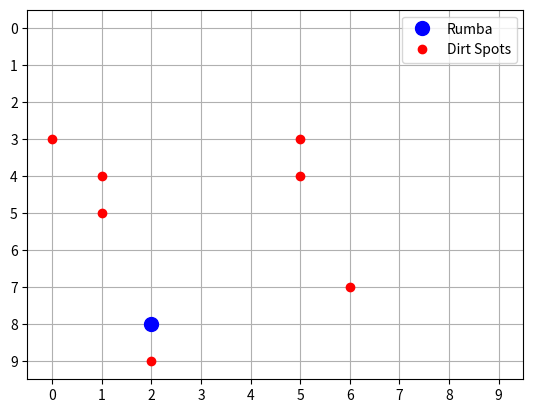
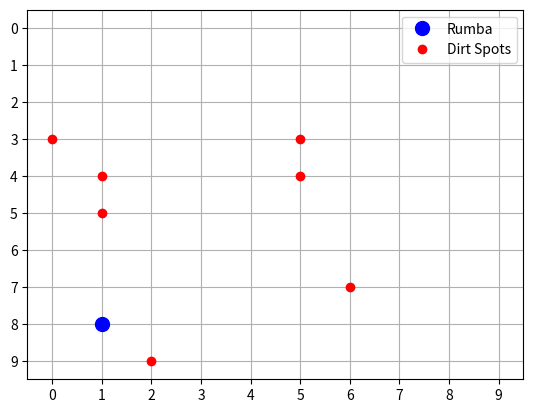
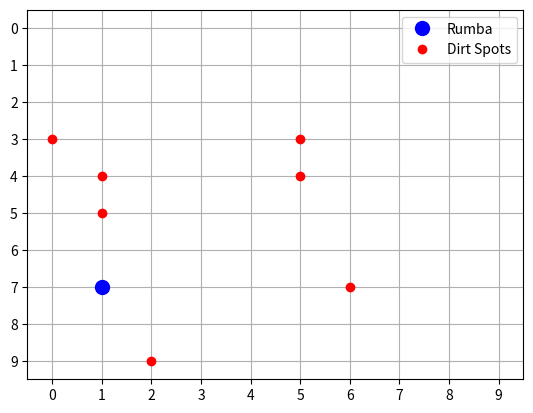
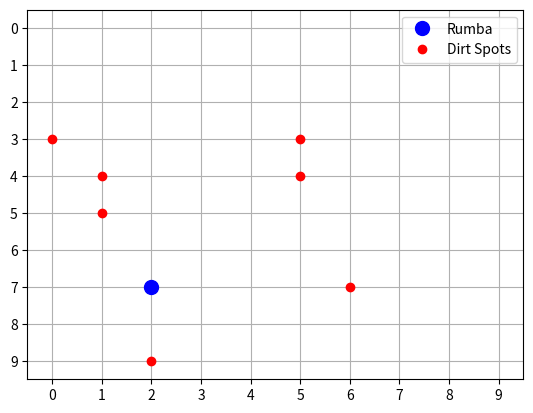
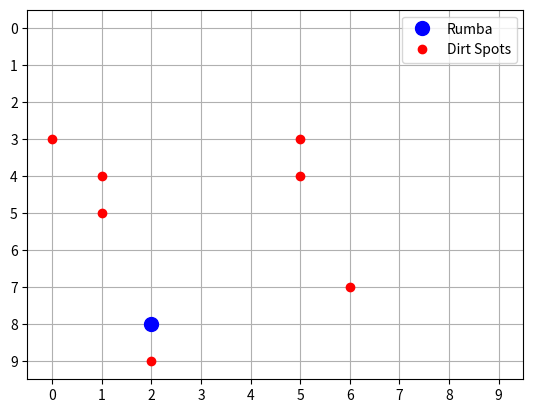
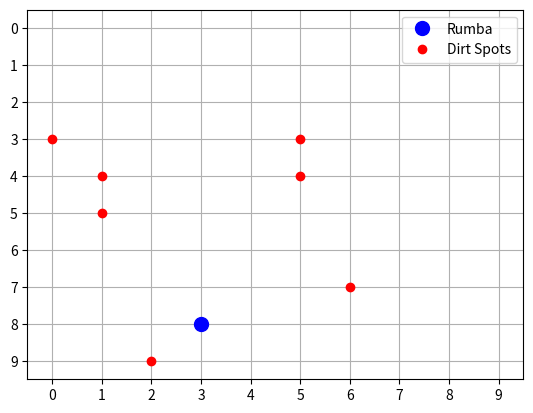
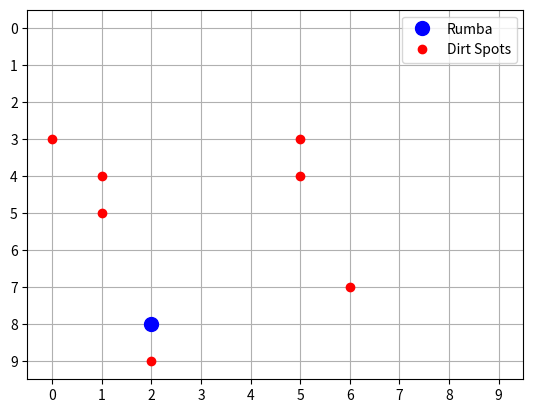
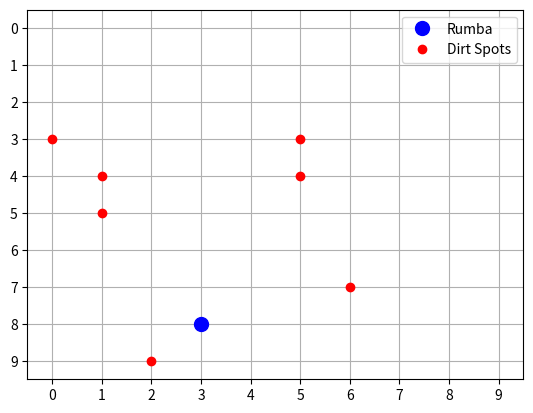
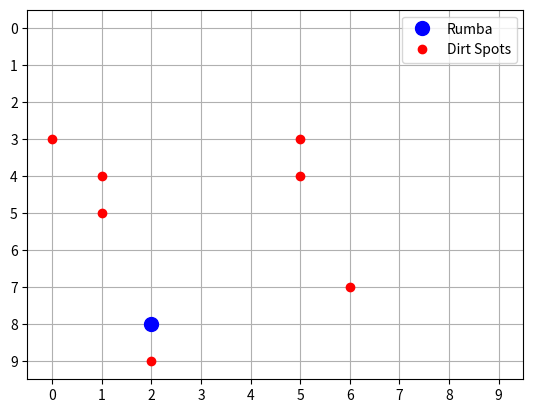
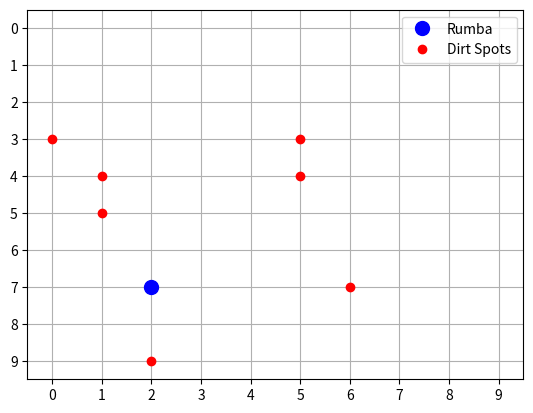
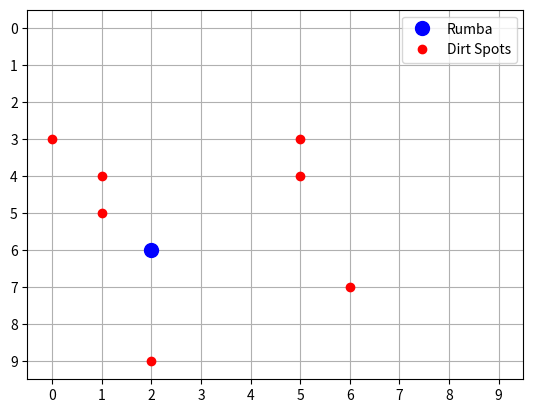
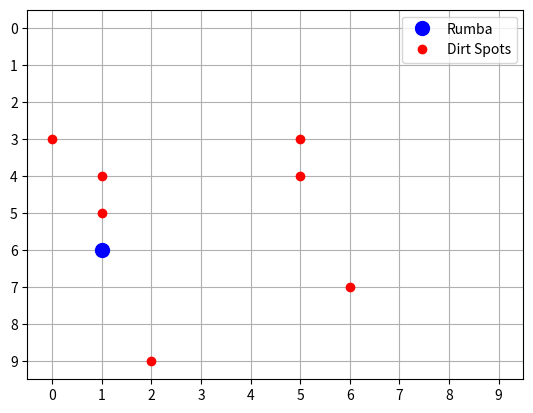
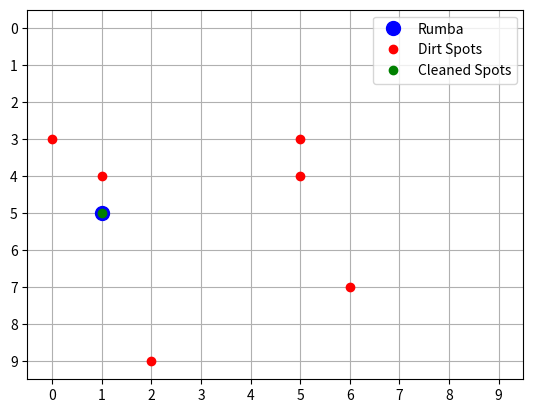
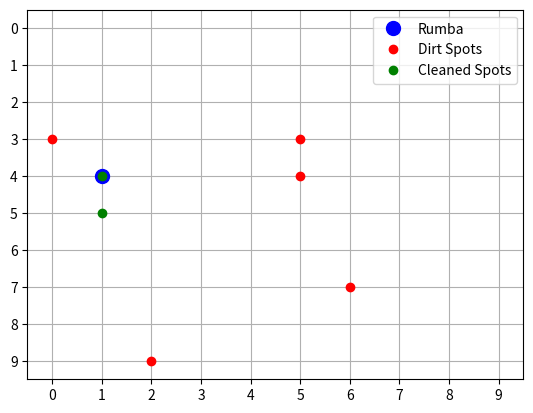
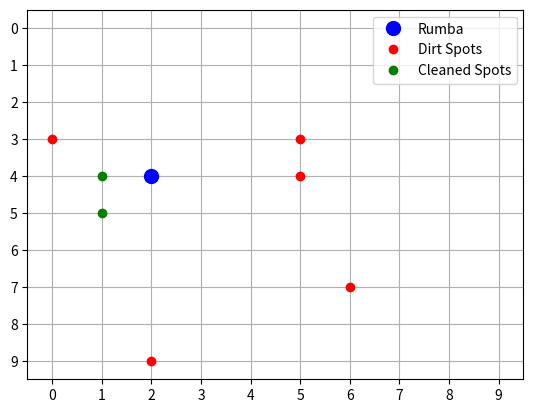
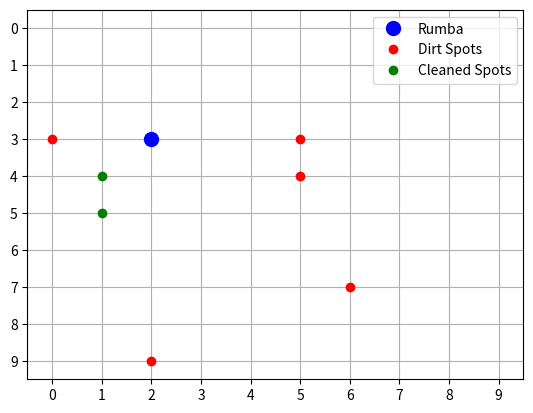

Reproduce these figures in Python, in order.
import matplotlib.pyplot as plt
import numpy as np
import random


class Casa:
    """
    Represents a procedural generation of a house grid where dirt
    spots are placed.

    Attributes:
        grid_size (tuple): Size of the grid (rows, columns).
        dirt_positions (list): List of coordinates with dirt spots.
    """

    def __init__(self, grid_size=(10, 10), num_dirt_spots=5):
        """
        Initializes the house with a grid and dirt spots.

        Args:
            grid_size (tuple): The size of the grid (rows, columns).
            num_dirt_spots (int): Number of dirt spots to generate
            in the house.
        """
        self.grid_size = grid_size
        self.dirt_positions = self._generate_dirt_spots(num_dirt_spots)

    def _generate_dirt_spots(self, num_dirt_spots):
        """
        Generates random positions for dirt spots within the grid.

        Args:
            num_dirt_spots (int): Number of dirt spots to place.

        Returns:
            list: List of tuples representing dirt spots.
        """
        dirt_spots = []
        for _ in range(num_dirt_spots):
            spot = (random.randint(0, self.grid_size[0] - 1),
                    random.randint(0, self.grid_size[1] - 1))
            if spot not in dirt_spots:  # Ensure no duplicate spots
                dirt_spots.append(spot)
        return dirt_spots

    def get_dirt_positions(self):
        """
        Returns the positions of the dirt spots in the house.

        Returns:
            list: List of coordinates of dirt spots.
        """
        return self.dirt_positions


class Rumba:
    """
    Simulates a Rumba cleaning robot that moves within a defined grid
    and cleans randomly placed dirt spots.

    Attributes:
        position (tuple): Current position of the Rumba in the grid.
        cleaned_spots (list): List of cleaned dirt spots.
    """

    def __init__(self, grid_size=(10, 10), dirt_positions=None):
        """
        Initializes the Rumba with a grid and receives dirt spots to clean.

        Args:
            grid_size (tuple): The size of the grid (rows, columns).
            dirt_positions (list): List of dirt spots provided by the house.
        """
        self.grid_size = grid_size
        self.dirt_positions = dirt_positions if dirt_positions else []
        self.position = (random.randint(0, grid_size[0] - 1),
                         random.randint(0, grid_size[1] - 1))
        self.cleaned_spots = []

    def move(self):
        """
        Moves the Rumba in a random direction (up, down, left, right)
        and cleans dirt if found.
        """
        # Up, down, left, right
        directions = [(-1, 0), (1, 0), (0, -1), (0, 1)]
        move_dir = random.choice(directions)
        new_position = (self.position[0] + move_dir[0],
                        self.position[1] + move_dir[1])

        # Ensure the Rumba stays within bounds
        new_position = (
            max(0, min(self.grid_size[0] - 1, new_position[0])),
            max(0, min(self.grid_size[1] - 1, new_position[1]))
        )

        self.position = new_position

        # Clean the dirt if present at the new position
        if self.position in self.dirt_positions:
            self.dirt_positions.remove(self.position)
            self.cleaned_spots.append(self.position)

    def is_clean(self):
        """
        Checks if all dirt spots have been cleaned.

        Returns:
            bool: True if all dirt spots are cleaned, False otherwise.
        """
        return len(self.dirt_positions) == 0

    def get_state(self):
        """
        Returns the current state of the Rumba.

        Returns:
            dict: Dictionary with current position, remaining dirt spots,
            and cleaned spots.
        """
        return {
            'position': self.position,
            'dirt_positions': self.dirt_positions,
            'cleaned_spots': self.cleaned_spots
        }


def plot_grid(grid_size, rumba_state):
    """
    Plots the grid with the current state of the Rumba, dirt spots,
    and cleaned spots.

    Args:
        grid_size (tuple): Size of the grid (rows, columns).
        rumba_state (dict): The state of the Rumba with its current position,
        dirt spots, and cleaned spots.
    """
    fig, ax = plt.subplots()

    # Draw grid
    ax.set_xticks(np.arange(0, grid_size[1], 1))
    ax.set_yticks(np.arange(0, grid_size[0], 1))
    ax.grid(True)

    # Mark current position of Rumba
    ax.plot(rumba_state['position'][1], rumba_state['position'][0],
            'bo', label="Rumba", markersize=10)

    # Mark dirt spots
    if rumba_state['dirt_positions']:
        dirt_positions = np.array(rumba_state['dirt_positions'])
        ax.plot(dirt_positions[:, 1], dirt_positions[:, 0], 'ro',
                label="Dirt Spots")

    # Mark cleaned spots
    if rumba_state['cleaned_spots']:
        cleaned_spots = np.array(rumba_state['cleaned_spots'])
        ax.plot(cleaned_spots[:, 1], cleaned_spots[:, 0], 'go',
                label="Cleaned Spots")

    plt.legend()
    plt.xlim(-0.5, grid_size[1] - 0.5)
    plt.ylim(-0.5, grid_size[0] - 0.5)
    plt.gca().invert_yaxis()
    plt.show()


# --- Main simulation loop ---
if __name__ == "__main__":
    grid_size = (10, 10)  # Size of the cleaning area
    num_dirt_spots = 8    # Number of dirt spots

    # Initialize the house (environment)
    casa = Casa(grid_size, num_dirt_spots)

    # Initialize the rumba with dirt spots from the house
    rumba = Rumba(grid_size, casa.get_dirt_positions())

    steps = 0
    max_steps = 100  # Limit the number of steps to avoid infinite loops

    while not rumba.is_clean() and steps < max_steps:
        rumba.move()
        state = rumba.get_state()
        plot_grid(grid_size, state)
        steps += 1

    if rumba.is_clean():
        print(f"All spots cleaned in {steps} steps!")
    else:
        print(f"Rumba could not clean all spots within {max_steps} steps.")
